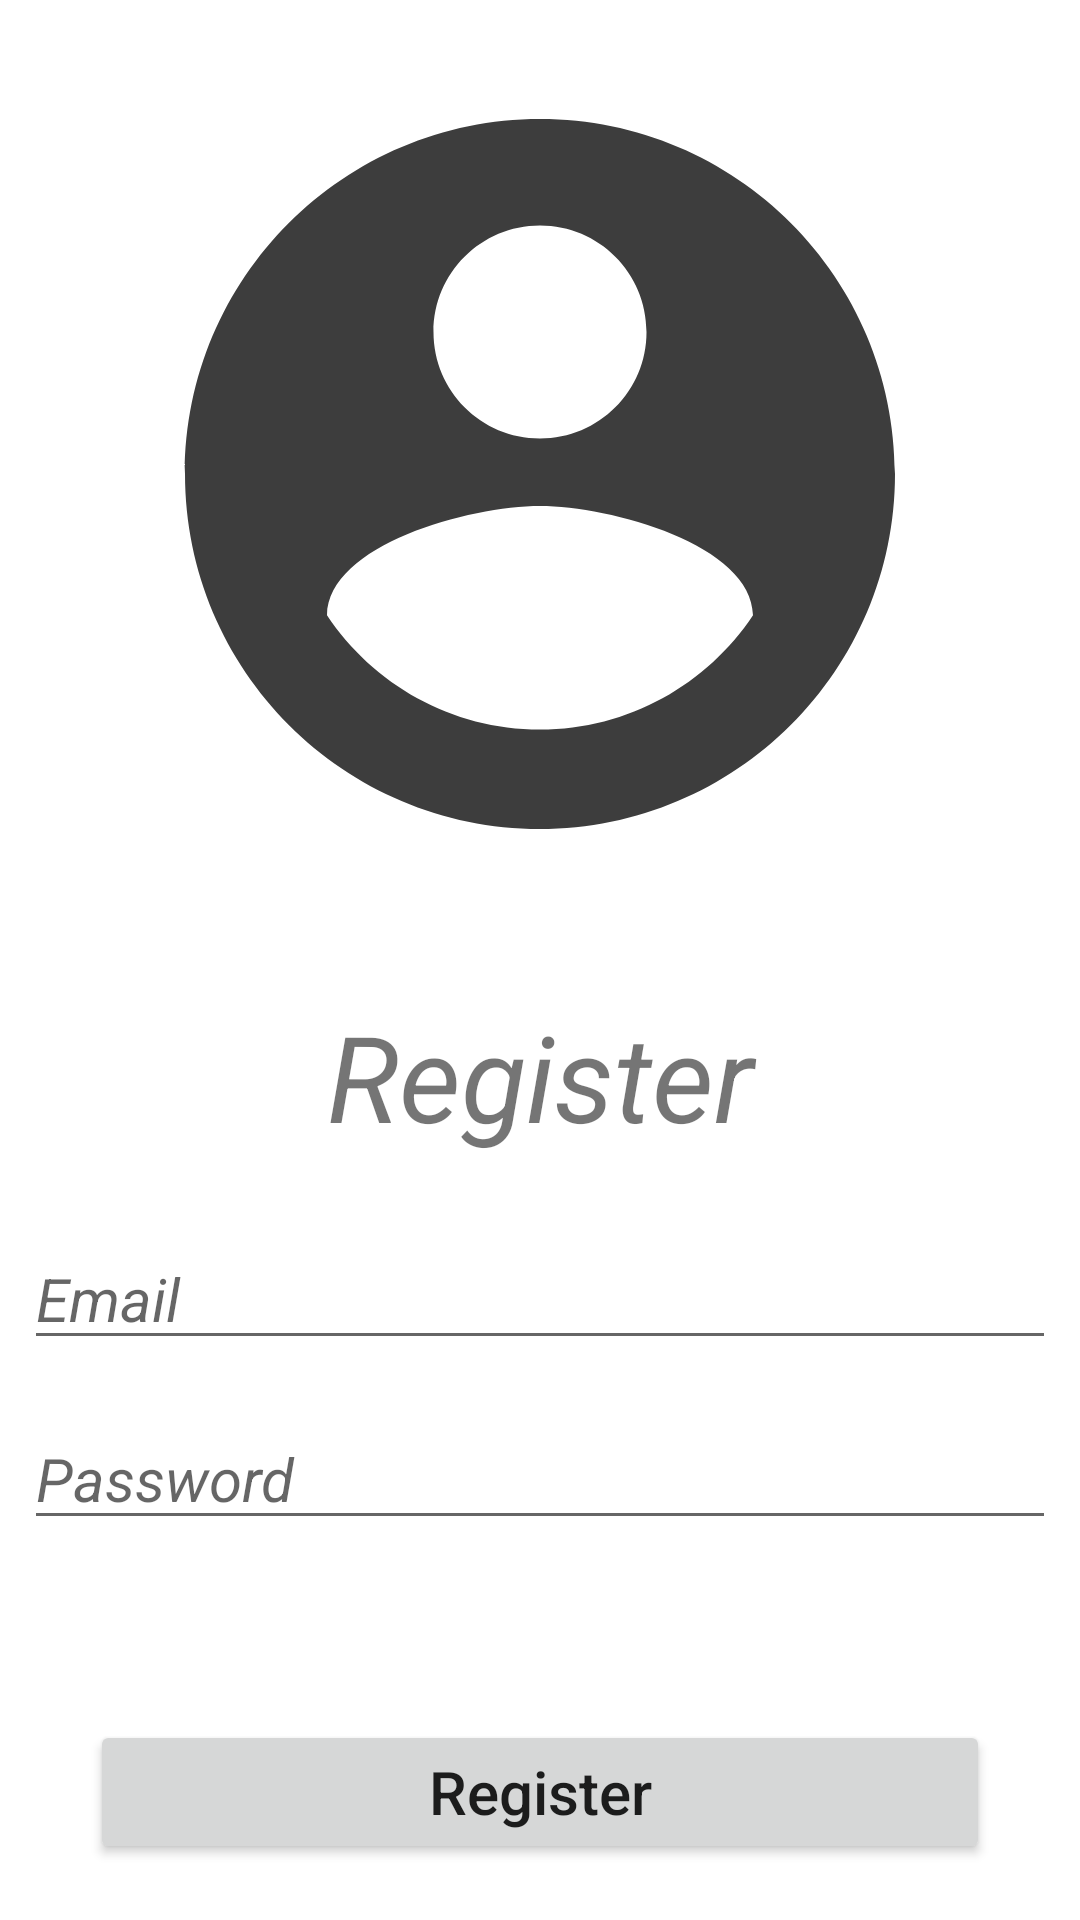

Produce the Android XML layout that renders to this screen, including the resource entries it uses.
<!-- AndroidManifest.xml: application theme Theme.Video_Uploader -->
<!-- res/layout/register.xml -->
<?xml version="1.0" encoding="utf-8"?>

<RelativeLayout xmlns:android="http://schemas.android.com/apk/res/android"
    android:layout_width="match_parent"
    android:layout_height="match_parent"
    tools:context=".Registerpage"
    xmlns:app="http://schemas.android.com/apk/res-auto"
    xmlns:tools="http://schemas.android.com/tools">

    <ImageView
        android:id="@+id/acc_img"
        android:layout_width="500dp"
        android:layout_height="300dp"
        android:layout_centerHorizontal="true"
        android:layout_marginStart="8dp"
        android:layout_marginTop="8dp"
        android:layout_marginEnd="8dp"
        android:layout_marginBottom="8dp"
        android:padding="8dp"
        android:src="@drawable/account"
        android:elevation="20dp"
        />

    <TextView
        android:id="@+id/register_txt"
        android:layout_width="match_parent"
        android:layout_height="wrap_content"
        android:layout_below="@+id/acc_img"

        android:layout_marginStart="8dp"
        android:layout_marginTop="8dp"
        android:layout_marginEnd="8dp"
        android:layout_marginBottom="8dp"
        android:padding="8dp"
        android:text="Register"
        android:textAlignment="center"

        android:textSize="40sp"
        android:textStyle="italic" />

    <EditText
        android:textStyle="italic"
        android:id="@+id/email"
        android:layout_margin="8dp"
        android:layout_below="@+id/register_txt"
        android:layout_width="match_parent"
        android:layout_height="wrap_content"
        android:hint="Email"
        android:textSize="20sp"

        />
    <EditText
        android:textStyle="italic"
        android:id="@+id/password"
        android:layout_margin="8dp"
        android:layout_below="@+id/email"
        android:layout_width="match_parent"
        android:layout_height="wrap_content"
        android:hint="Password"
        android:textSize="20sp"

        />

    <Button
        android:id="@+id/register_btn"
        android:layout_width="300dp"
        android:layout_height="wrap_content"
        android:layout_below="@+id/password"
        android:layout_centerHorizontal="true"
        android:layout_marginTop="52dp"
        android:layout_marginBottom="10dp"
        android:padding="8dp"
        android:paddingTop="20dp"
        android:text="Register"
        android:textAllCaps="false"
        android:textSize="20sp" />


</RelativeLayout>
<!-- resources referenced by this layout -->
<resources>
  <!-- drawable account (drawable) -->
  <vector android:height="24dp" android:tint="#3d3d3d"
      android:viewportHeight="24" android:viewportWidth="24"
      android:width="24dp" xmlns:android="http://schemas.android.com/apk/res/android">
      <path android:fillColor="@android:color/white" android:pathData="M12,2C6.48,2 2,6.48 2,12s4.48,10 10,10 10,-4.48 10,-10S17.52,2 12,2zM12,5c1.66,0 3,1.34 3,3s-1.34,3 -3,3 -3,-1.34 -3,-3 1.34,-3 3,-3zM12,19.2c-2.5,0 -4.71,-1.28 -6,-3.22 0.03,-1.99 4,-3.08 6,-3.08 1.99,0 5.97,1.09 6,3.08 -1.29,1.94 -3.5,3.22 -6,3.22z"/>
  </vector>
  <style name="Theme.Video_Uploader" parent="Theme.MaterialComponents.DayNight.DarkActionBar">
          
          <item name="colorPrimary">@color/purple_500</item>
          <item name="colorPrimaryVariant">@color/purple_700</item>
          <item name="colorOnPrimary">@color/white</item>
          
          <item name="colorSecondary">@color/teal_200</item>
          <item name="colorSecondaryVariant">@color/teal_700</item>
          <item name="colorOnSecondary">@color/black</item>
          
          <item name="android:statusBarColor" tools:targetApi="l">?attr/colorPrimaryVariant</item>
          
      </style>
  <!-- not gathered from this repository: default colours our renderer supplied (Android Studio template values) -->
  <color name="purple_500">#FF6200EE</color>
  <color name="purple_700">#FF3700B3</color>
  <color name="teal_200">#FF03DAC5</color>
  <color name="teal_700">#FF018786</color>
  <color name="black">#FF000000</color>
  <color name="white">#FFFFFFFF</color>
</resources>
